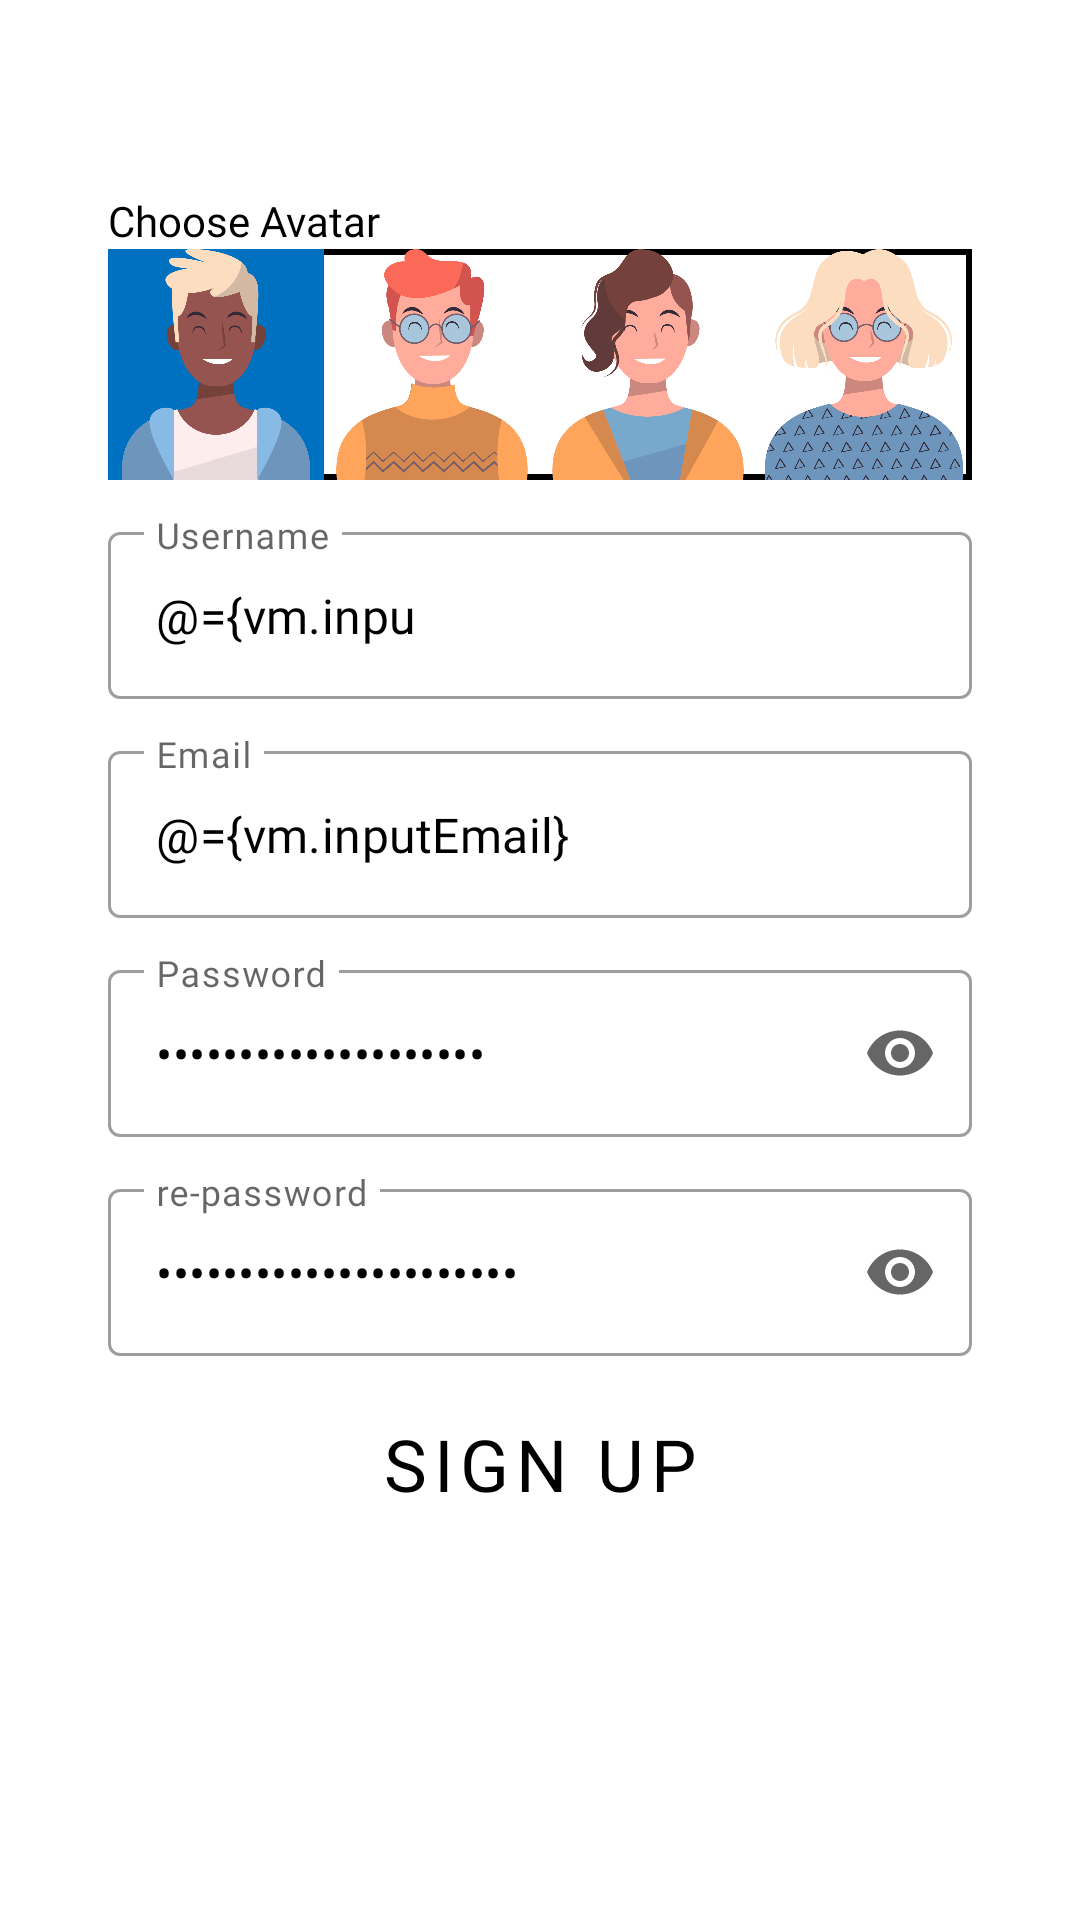

Reconstruct the res/layout file that produces this screen, plus the resources it refers to.
<!-- AndroidManifest.xml: application theme Theme.RPSChallengeChapter4 -->
<!-- res/layout/fragment_sign_up.xml -->
<?xml version="1.0" encoding="utf-8"?>
<layout xmlns:android="http://schemas.android.com/apk/res/android"
    xmlns:app="http://schemas.android.com/apk/res-auto"
    xmlns:tools="http://schemas.android.com/tools">

    <data>

        <variable
            name="vm"
            type="com.binar.sciroper.ui.fragments.signup.SignUpVm" />
    </data>

    <androidx.constraintlayout.widget.ConstraintLayout
        android:layout_width="match_parent"
        android:layout_height="match_parent"
        android:background="?backgroundColour"
        tools:context=".ui.fragments.signup.SignUpFragment">

        <View
            android:id="@+id/view"
            android:layout_width="match_parent"
            android:layout_height="0dp"
            android:layout_marginStart="16dp"
            android:layout_marginEnd="16dp"
            android:background="@drawable/card_bg"
            app:layout_constraintBottom_toTopOf="@id/btn_sign_up"
            app:layout_constraintEnd_toEndOf="parent"
            app:layout_constraintStart_toStartOf="parent"
            app:layout_constraintTop_toTopOf="@id/view_guideline" />

        <androidx.constraintlayout.widget.Guideline
            android:id="@+id/top_guideline"
            android:layout_width="wrap_content"
            android:layout_height="wrap_content"
            android:orientation="horizontal"
            app:layout_constraintGuide_percent="0.1" />

        <androidx.constraintlayout.widget.Guideline
            android:id="@+id/view_guideline"
            android:layout_width="wrap_content"
            android:layout_height="wrap_content"
            android:orientation="horizontal"
            app:layout_constraintGuide_percent="0.08" />


        <androidx.constraintlayout.widget.Guideline
            android:id="@+id/start_guideline"
            android:layout_width="wrap_content"
            android:layout_height="wrap_content"
            android:orientation="vertical"
            app:layout_constraintGuide_percent="0.1" />

        <androidx.constraintlayout.widget.Guideline
            android:id="@+id/end_guideline"
            android:layout_width="wrap_content"
            android:layout_height="wrap_content"
            android:orientation="vertical"
            app:layout_constraintGuide_percent="0.9" />

        <androidx.constraintlayout.widget.Guideline
            android:id="@+id/bot_avatar_guideline"
            android:layout_width="wrap_content"
            android:layout_height="wrap_content"
            android:orientation="horizontal"
            app:layout_constraintGuide_percent="0.25" />

        <TextView
            android:id="@+id/tv_avatar"
            android:layout_width="wrap_content"
            android:layout_height="wrap_content"
            android:fontFamily="@font/madeeta"
            android:text="@string/choose_avatar"
            android:textColor="?textColour"
            app:layout_constraintStart_toStartOf="@+id/start_guideline"
            app:layout_constraintTop_toTopOf="@+id/top_guideline" />


        <LinearLayout
            android:id="@+id/avatar_constraint"
            android:layout_width="0dp"
            android:layout_height="0dp"
            android:background="@drawable/border"
            android:orientation="horizontal"
            app:layout_constraintBottom_toTopOf="@id/bot_avatar_guideline"
            app:layout_constraintEnd_toStartOf="@id/end_guideline"
            app:layout_constraintStart_toStartOf="@id/start_guideline"
            app:layout_constraintTop_toBottomOf="@id/tv_avatar">

            <androidx.appcompat.widget.AppCompatImageView
                android:id="@+id/avatar1"
                android:layout_width="0dp"
                android:layout_height="wrap_content"
                android:layout_weight="1"
                android:background="@color/navigationColour"
                android:src="@drawable/avatar21" />

            <androidx.appcompat.widget.AppCompatImageView
                android:id="@+id/avatar2"
                android:layout_width="0dp"
                android:layout_height="wrap_content"
                android:layout_weight="1"
                android:src="@drawable/avatar22" />

            <androidx.appcompat.widget.AppCompatImageView
                android:id="@+id/avatar3"
                android:layout_width="0dp"
                android:layout_height="wrap_content"
                android:layout_weight="1"
                android:src="@drawable/avatar23" />

            <androidx.appcompat.widget.AppCompatImageView
                android:id="@+id/avatar4"
                android:layout_width="0dp"
                android:layout_height="wrap_content"
                android:layout_weight="1"
                android:src="@drawable/avatar24" />


        </LinearLayout>


        <com.google.android.material.textfield.TextInputLayout
            android:id="@+id/til_username"
            style="@style/Widget.MaterialComponents.TextInputLayout.OutlinedBox"
            android:layout_width="0dp"
            android:layout_height="wrap_content"
            android:layout_marginVertical="12dp"
            android:focusedByDefault="true"
            android:hint="@string/username"
            app:endIconMode="clear_text"
            app:layout_constraintEnd_toStartOf="@id/end_guideline"
            app:layout_constraintStart_toStartOf="@+id/avatar_constraint"
            app:layout_constraintTop_toBottomOf="@+id/avatar_constraint">

            <com.google.android.material.textfield.TextInputEditText
                android:id="@+id/tiet_username"
                android:layout_width="match_parent"
                android:layout_height="wrap_content"
                android:fontFamily="@font/madeeta"
                android:inputType="text"
                android:maxLength="10"
                android:maxLines="1"
                android:text="@={vm.inputUsername}"
                android:textColor="?textColour" />
        </com.google.android.material.textfield.TextInputLayout>

        <com.google.android.material.textfield.TextInputLayout
            android:id="@+id/til_email"
            style="@style/Widget.MaterialComponents.TextInputLayout.OutlinedBox"
            android:layout_width="0dp"
            android:layout_height="wrap_content"
            android:layout_marginVertical="12dp"
            android:hint="@string/email"
            app:endIconMode="clear_text"
            app:layout_constraintEnd_toStartOf="@id/end_guideline"
            app:layout_constraintStart_toStartOf="@+id/avatar_constraint"
            app:layout_constraintTop_toBottomOf="@+id/til_username">

            <com.google.android.material.textfield.TextInputEditText
                android:id="@+id/tiet_email"
                android:layout_width="match_parent"
                android:layout_height="wrap_content"
                android:fontFamily="@font/madeeta"
                android:inputType="textEmailAddress"
                android:maxLines="1"
                android:text="@={vm.inputEmail}"
                android:textColor="?textColour" />
        </com.google.android.material.textfield.TextInputLayout>

        <com.google.android.material.textfield.TextInputLayout
            android:id="@+id/til_password"
            style="@style/Widget.MaterialComponents.TextInputLayout.OutlinedBox"
            android:layout_width="0dp"
            android:layout_height="wrap_content"
            android:layout_marginVertical="12dp"
            android:hint="@string/password"
            app:endIconMode="password_toggle"
            app:layout_constraintEnd_toStartOf="@id/end_guideline"
            app:layout_constraintStart_toStartOf="@+id/avatar_constraint"
            app:layout_constraintTop_toBottomOf="@+id/til_email">

            <com.google.android.material.textfield.TextInputEditText
                android:id="@+id/tiet_password"
                android:layout_width="match_parent"
                android:layout_height="wrap_content"
                android:fontFamily="@font/madeeta"
                android:inputType="textPassword"
                android:maxLines="1"
                android:text="@={vm.inputPassword}"
                android:textColor="?textColour" />
        </com.google.android.material.textfield.TextInputLayout>

        <com.google.android.material.textfield.TextInputLayout
            android:id="@+id/til_repassword"
            style="@style/Widget.MaterialComponents.TextInputLayout.OutlinedBox"
            android:layout_width="0dp"
            android:layout_height="wrap_content"
            android:layout_marginVertical="12dp"
            android:hint="@string/re_password"
            app:endIconMode="password_toggle"
            app:layout_constraintEnd_toStartOf="@id/end_guideline"
            app:layout_constraintStart_toStartOf="@+id/avatar_constraint"
            app:layout_constraintTop_toBottomOf="@+id/til_password">

            <com.google.android.material.textfield.TextInputEditText
                android:id="@+id/tiet_repassword"
                android:layout_width="match_parent"
                android:layout_height="wrap_content"
                android:fontFamily="@font/madeeta"
                android:inputType="textPassword"
                android:maxLines="1"
                android:text="@={vm.inputRePassword}"
                android:textColor="?textColour" />
        </com.google.android.material.textfield.TextInputLayout>

        <Button
            android:id="@+id/btn_sign_up"
            style="@style/MaterialButtonStyle"
            android:layout_width="0dp"
            android:layout_height="wrap_content"
            android:layout_marginVertical="12dp"
            android:layout_marginTop="12dp"
            android:enabled="false"
            android:fontFamily="@font/madeeta"
            android:text="@string/sign_up"
            android:textColor="@color/black"
            android:textSize="@dimen/btn_text_sign_in"
            app:layout_constraintEnd_toEndOf="@id/end_guideline"
            app:layout_constraintHorizontal_bias="0.0"
            app:layout_constraintStart_toStartOf="@id/start_guideline"
            app:layout_constraintTop_toBottomOf="@id/til_repassword" />

        <com.google.android.material.progressindicator.CircularProgressIndicator
            android:id="@+id/loading_ind"
            android:layout_width="wrap_content"
            android:layout_height="wrap_content"
            android:indeterminate="true"
            android:visibility="gone"
            app:layout_constraintBottom_toBottomOf="parent"
            app:layout_constraintEnd_toEndOf="parent"
            app:layout_constraintHorizontal_bias="0.5"
            app:layout_constraintStart_toStartOf="parent"
            app:layout_constraintTop_toTopOf="parent" />

    </androidx.constraintlayout.widget.ConstraintLayout>
</layout>
<!-- resources referenced by this layout -->
<resources>
  <color name="black">#FF000000</color>
  <color name="navigationColour">#0071C1</color>
  <dimen name="btn_text_sign_in">24sp</dimen>
  <!-- drawable avatar21: png bitmap (drawable-v24, 58329 bytes) -->
  <!-- drawable avatar22: png bitmap (drawable-v24, 74859 bytes) -->
  <!-- drawable avatar23: png bitmap (drawable-v24, 66610 bytes) -->
  <!-- drawable avatar24: png bitmap (drawable-v24, 110488 bytes) -->
  <!-- drawable border (drawable) -->
  <?xml version="1.0" encoding="utf-8"?>
  <shape xmlns:android="http://schemas.android.com/apk/res/android"
      android:shape="rectangle">
  
      <corners android:radius="0dp" />
  
      <stroke
          android:width="2dp"
          android:color="@color/black" />
  </shape>
  <!-- drawable card_bg (drawable) -->
  <?xml version="1.0" encoding="utf-8"?>
  <shape xmlns:android="http://schemas.android.com/apk/res/android">
      <solid android:color="?cardColour"/>
      <corners android:radius="24dp"/>
  </shape>
  <string name="choose_avatar">Choose Avatar</string>
  <string name="email">Email</string>
  <string name="password">Password</string>
  <string name="re_password">re-password</string>
  <string name="sign_up">Sign up</string>
  <string name="username">Username</string>
  <style name="MaterialButtonStyle" parent="Widget.MaterialComponents.Button">
          <item name="backgroundTint">@color/button_toggle</item>
      </style>
  <style name="Theme.RPSChallengeChapter4" parent="Theme.MaterialComponents.DayNight.NoActionBar">
          
          <item name="colorPrimary">@color/yellow</item>
          <item name="colorPrimaryVariant">@color/white</item>
          <item name="colorOnPrimary">@color/white</item>
          
          <item name="colorSecondary">@color/teal_200</item>
          <item name="colorSecondaryVariant">@color/teal_700</item>
          <item name="colorOnSecondary">@color/black</item>
          <item name="backgroundColor">@color/white</item>
          
          <item name="android:statusBarColor" tools:targetApi="l">?attr/colorPrimaryVariant</item>
          
          <item name="backgroundColour">@color/backgroundColourLight</item>
          <item name="textColour">@color/textColourLight</item>
      </style>
  <color name="yellow">#FDD835</color>
  <color name="white">#FFFFFFFF</color>
  <color name="teal_200">#FF03DAC5</color>
  <color name="teal_700">#FF018786</color>
  <color name="backgroundColourLight">#ffffff</color>
  <color name="textColourLight">#000000</color>
</resources>
